Run: headless pygame with SDL's dummy video driver; simulated clock (each Clock.tick advances the game by its frame time, no real sleeping); random seed 0; keys injected as events and as key.get_pressed() state; no mouse input; restart key R tapped at the start of phases 3 and 4.
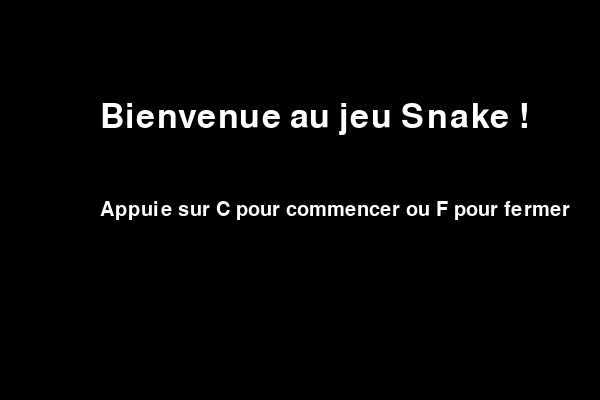
Frame 1 of 4 · flips 1–60 · no input
Frame 2 of 4 · flips 61–180 · tapped SPACE, RETURN · held RIGHT (→), D · screen unchanged from frame 1, image omitted
Frame 3 of 4 · flips 181–300 · tapped R · held DOWN (↓), S · screen unchanged from frame 2, image omitted
Frame 4 of 4 · flips 301–420 · tapped R · held LEFT (←), A, UP (↑), W · screen unchanged from frame 3, image omitted

The pygame program that drew these frames:

import os
os.environ['PYGAME_HIDE_SUPPORT_PROMPT'] = "hide"
import pygame
import random

def init_pygame():
    pygame.init()
    pygame.font.init()

def all_color():
    white = (255, 255, 255)
    black = (0, 0, 0)
    red = (213, 50, 80)
    green = (0, 255, 0)
    blue = (50, 153, 213)
    return white, black, red, green, blue

def window():
    init_pygame()
    width = 600
    height = 400
    dis = pygame.display.set_mode((width, height))
    pygame.display.set_caption('Snake Game by Dayen')
    return dis, width, height

def create_clock():
    clock = pygame.time.Clock()
    return clock

def create_values():
    snake_block = 10
    snake_speed = 15
    return snake_block, snake_speed

def create_font():
    font_style = pygame.font.SysFont(None, 30)
    return font_style


def the_snake(dis, green, snake_block, snake_List):
    for x in snake_List:
        pygame.draw.rect(dis, green, [x[0], x[1], snake_block, snake_block])

def message(msg, color, dis, width, height):
    font_style = pygame.font.SysFont(None, 30)
    message = font_style.render(msg, True, color)
    dis.blit(message, [round(width / 6), round(height / 3)])
    second_message = font_style.render("Appuie sur F pour fermer ou R pour rejouer", True, color)
    dis.blit(second_message, [round(width / 6), round(height / 2)])

def game_intro(dis, width, height, clock, white, black):
    intro = True
    while intro:
        for event in pygame.event.get():
            if event.type == pygame.QUIT:
                pygame.quit()
                quit()
            if event.type == pygame.KEYDOWN:
                if event.key == pygame.K_f:
                    pygame.quit()
                    quit()
                if event.key == pygame.K_c:
                    intro = False
        dis.fill(black)
        font_style = pygame.font.SysFont(None, 50)
        message = font_style.render("Bienvenue au jeu Snake !", True, white)
        dis.blit(message, [width/6, height/4])
        font_style = pygame.font.SysFont(None, 30)
        message = font_style.render("Appuie sur C pour commencer ou F pour fermer", True, white)
        dis.blit(message, [width/6, height/2])
        pygame.display.update()
        clock.tick(15)

def gameLoop(dis, width, height, snake_block, snake_speed, white, black, red, blue, clock, green):
    game_over = False
    game_close = False
    
    snake_speed = 19
 
    x1 = width / 2
    y1 = height / 2
 
    x1_change = 0
    y1_change = 0
 
    snake_List = []
    Length_of_snake = 1
 
    foodx = round(random.randrange(0, width - snake_block) / 10.0) * 10.0
    foody = round(random.randrange(0, height - snake_block) / 10.0) * 10.0
 
    score = 0

    while not game_over:
 
        while game_close == True:
            dis.fill(white)
            message("Game over ! Votre score est de " + str(score) + " points", red, dis, width, height)
            pygame.display.update()

            for event in pygame.event.get():
                if event.type == pygame.KEYDOWN:
                    if event.key == pygame.K_f:
                        game_over = True
                        game_close = False
                    if event.key == pygame.K_r:
                        gameLoop(dis, width, height, snake_block, snake_speed, white, black, red, blue, clock, green)

 
        for event in pygame.event.get():
            if event.type == pygame.QUIT:
                game_over = True
            if event.type == pygame.KEYDOWN:
                if event.key == pygame.K_LEFT or event.key == pygame.K_q:
                    x1_change = -snake_block
                    y1_change = 0
                elif event.key == pygame.K_RIGHT or event.key == pygame.K_d:
                    x1_change = snake_block
                    y1_change = 0
                elif event.key == pygame.K_UP or event.key == pygame.K_z:
                    y1_change = -snake_block
                    x1_change = 0
                elif event.key == pygame.K_DOWN or event.key == pygame.K_s:
                    y1_change = snake_block
                    x1_change = 0
 
        if x1 >= width or x1 < 0 or y1 >= height or y1 < 0:
            game_close = True
 
        x1 += x1_change
        y1 += y1_change
        dis.fill(black)
        pygame.draw.circle(dis, blue, (round(foodx) + round(snake_block/2), round(foody) + round(snake_block/2)), round(snake_block/2))
 
        snake_Head = []
        snake_Head.append(x1)
        snake_Head.append(y1)
        snake_List.append(snake_Head)
        if len(snake_List) > Length_of_snake:
            del snake_List[0]
 
        for x in snake_List[:-1]:
            if x == snake_Head:
                game_close = True
 
        the_snake(dis, green, snake_block, snake_List)
        pygame.display.update()
 
        if x1 == foodx and y1 == foody:
            foodx = round(random.randrange(0, width - snake_block) / 10.0) * 10.0
            foody = round(random.randrange(0, height - snake_block) / 10.0) * 10.0
            Length_of_snake += 1
            score += 10
            snake_speed += 1

        clock.tick(snake_speed)
 
        clock.tick(snake_speed)
 
    pygame.quit()
    quit()
 
def main():
    dis, width, height = window()
    clock = create_clock()
    white, black, red, green, blue = all_color()
    snake_block, snake_speed = create_values()
    font_style = create_font()

    init_pygame()

    game_intro(dis, width, height, clock, white, black)

    gameLoop(dis, width, height, snake_block, snake_speed, white, black, red, blue, clock, green)


if __name__ == '__main__':
    main()
